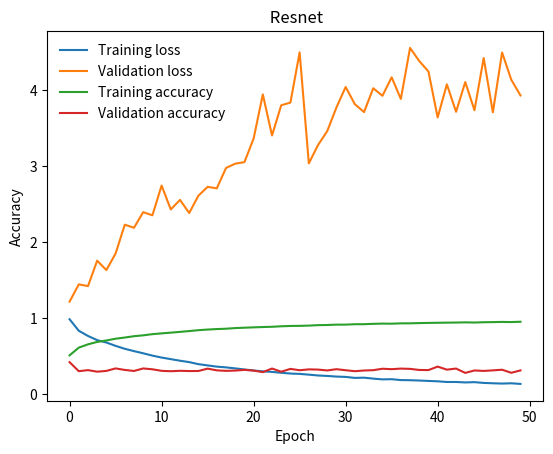

The script that saved this image:

import matplotlib.pyplot as plt
import numpy as np
train_loss = [0.984211210797644,0.8328343865702755,0.7645284467474559,0.7093289973449518,0.6780583156846697,0.6340181534022445,0.5953972420590049,0.5648186926406766,0.5363721712533107,0.505727620690097,0.48023937116099613,0.45937920057552006,0.43859056402415997,0.4202000466285191,0.39331756332477985,0.37693043538200577,0.36066371132468833,0.3510288935860557,0.33769366856368044,0.3234867463846955,0.31014794879286334,0.29864339021335323,0.2913710246857006,0.2800644274049674,0.269876814072923,0.26510457912534613,0.2552607689257923,0.24436147620920204,0.23824070552083368,0.23008899395928173,0.22561231434112147,0.21255564993648424,0.21535776994442618,0.20302282017061624,0.19313249202791333,0.19535949943158856,0.18400212631946342,0.18209996179192411,0.17788496711305962,0.1725520027691822,0.16755267514855096,0.1586913601807434,0.15884615022002882,0.15283385091744386,0.15643234742391074,0.1464628485415237,0.1417149178636629,0.13799993115393602,0.1416364945590645,0.13327717447153734,]
val_loss = [1.2153076696739735,1.4433056521273189,1.4202076127615335,1.7548324607877535,1.6311934438938547,1.8488911660982836,2.2284184618165432,2.1877529858773683,2.3932478640086057,2.3518594699539825,2.743174995549411,2.42894244051509,2.5546506904924557,2.3822139340838757,2.6098205657755926,2.726228413042075,2.7067247254423856,2.9746005536935534,3.0312839325583516,3.0510909995088,3.3613778534961702,3.9425397677556853,3.4023724882050024,3.799576399731041,3.8353941932621756,4.495585398900689,3.035087171683604,3.276543174865452,3.4594948130480105,3.7710874774037735,4.040011029913548,3.813891279832022,3.7100387101879675,4.0236750577249225,3.9244760260974245,4.167655440545962,3.8828860776611496,4.554276856562593,4.381904374174289,4.243694130253867,3.639359391790966,4.0749760678059035,3.7137541329004424,4.104903599763236,3.7346001791879386,4.421108442246886,3.706855852063913,4.493944732318715,4.13578371266869,3.9287033519252605,]
train_acc = [0.5092,0.6106,0.6542,0.6860,0.7047,0.7282,0.7436,0.7611,0.7725,0.7879,0.7983,0.8079,0.8181,0.8288,0.8402,0.8486,0.8553,0.8595,0.8680,0.8730,0.8776,0.8818,0.8851,0.8918,0.8957,0.8975,0.9004,0.9067,0.9086,0.9132,0.9134,0.9187,0.9192,0.9238,0.9268,0.9258,0.9303,0.9308,0.9338,0.9361,0.9378,0.9395,0.9407,0.9433,0.9411,0.9449,0.9467,0.9490,0.9472,0.9513]
val_acc = [0.4196,0.3006,0.3147,0.2943,0.3044,0.3374,0.3173,0.3037,0.3368,0.3259,0.3054,0.3005,0.3058,0.3026,0.3035,0.3345,0.3117,0.3051,0.3088,0.3180,0.3084,0.2883,0.3358,0.2938,0.3311,0.3132,0.3248,0.3218,0.3105,0.3271,0.3133,0.3007,0.3097,0.3140,0.3331,0.3274,0.3350,0.3313,0.3170,0.3154,0.3614,0.3211,0.3352,0.2783,0.3104,0.3043,0.3116,0.3200,0.2799,0.3110]


# plot loss and accuracy

print()
print("Plots of loss and accuracy during training")
print("=" * 20)

x = np.arange(0,50,1)
plt.plot(x, train_loss, label='Training loss')
plt.plot(x, val_loss, label='Validation loss')
plt.legend(frameon=False)
plt.title("Resnet")
plt.xlabel("Epoch")
plt.ylabel("Loss")
plt.show()

plt.plot(x, train_acc, label='Training accuracy')
plt.plot(x, val_acc, label='Validation accuracy')
plt.legend(frameon=False)
plt.title(" Resnet")
plt.xlabel("Epoch")
plt.ylabel("Accuracy")
plt.show()

